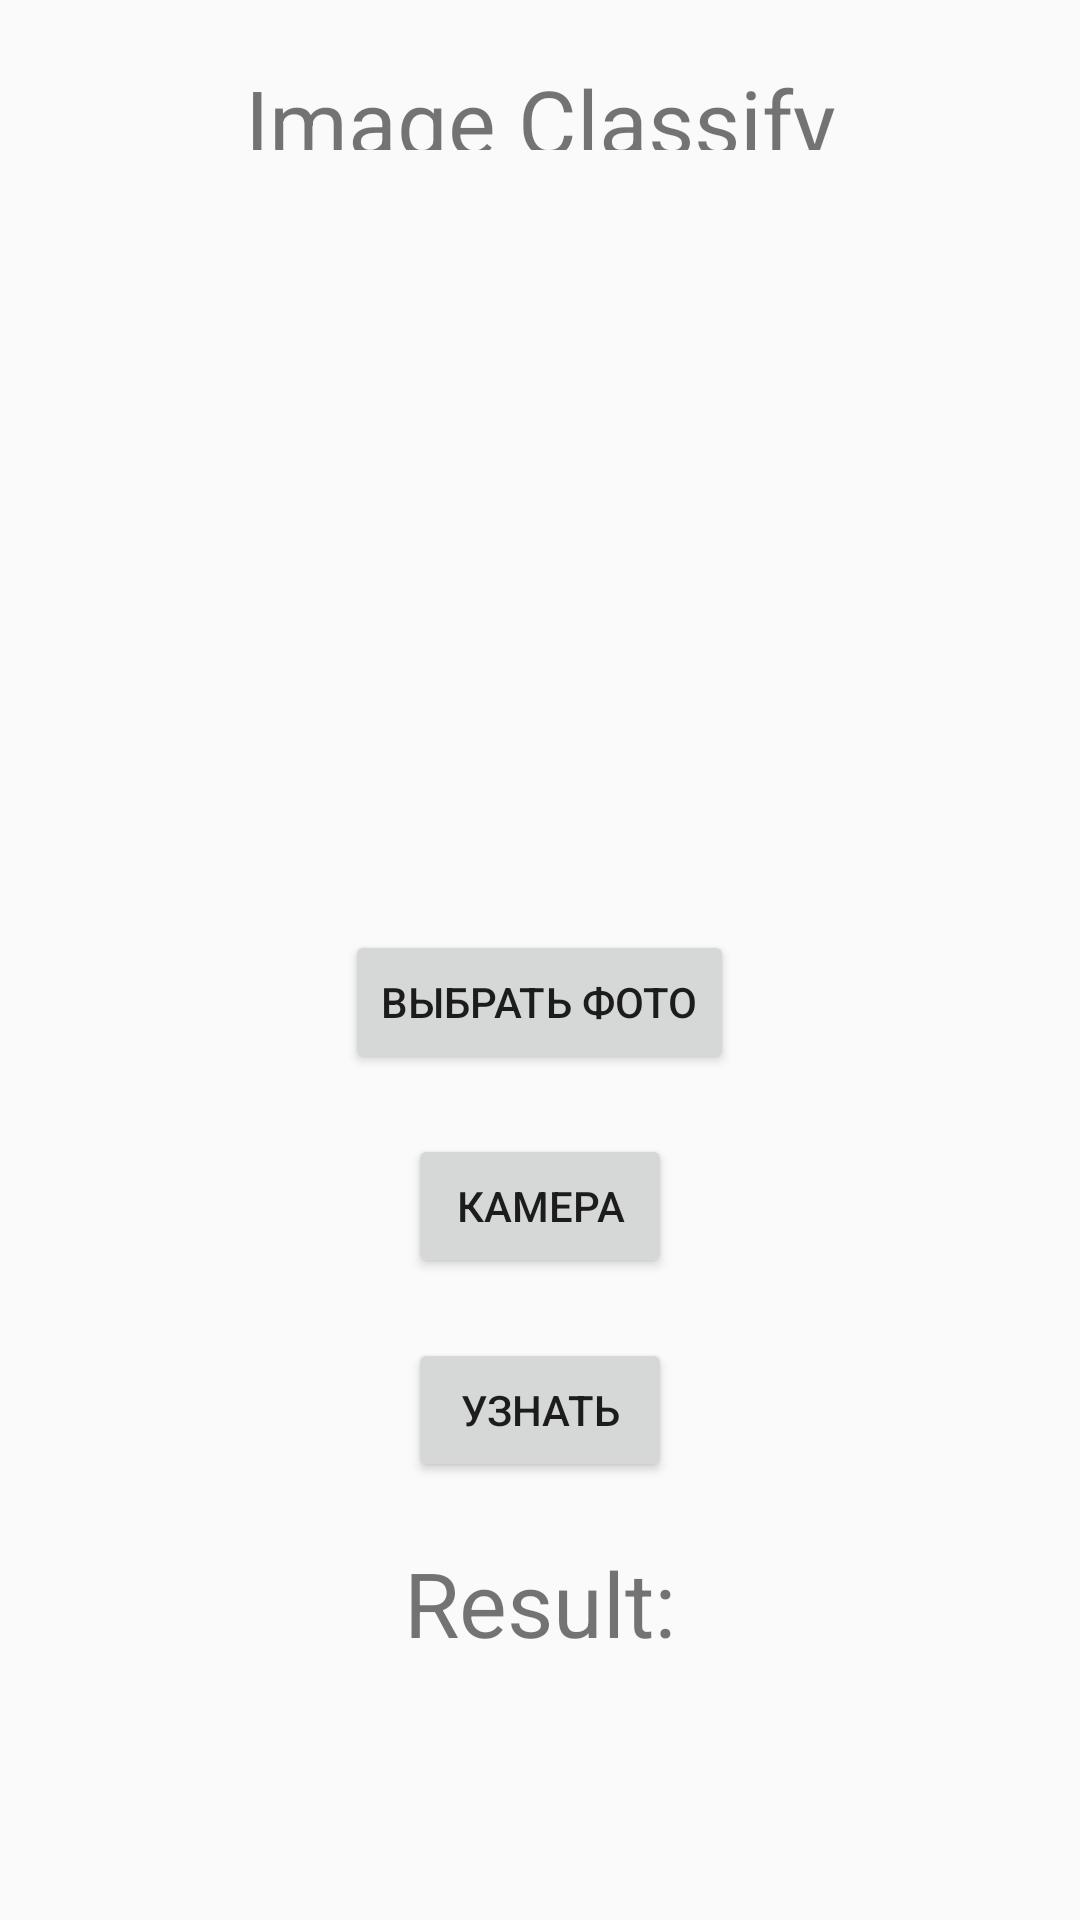

This screen was rendered from an Android layout file. Write that file and the resources it references.
<!-- AndroidManifest.xml: application theme Theme.MarketPlace -->
<!-- res/layout/scanner_activity.xml -->
<?xml version="1.0" encoding="utf-8"?>
<RelativeLayout xmlns:android="http://schemas.android.com/apk/res/android"
    android:layout_width="match_parent"
    android:layout_height="match_parent"
    >
    <TextView
        android:layout_width="match_parent"
        android:layout_height="30dp"
        android:text="Image Classify"
        android:textSize="30dp"
        android:id="@+id/text"
        android:textAlignment="center"
        android:layout_margin="20dp"
        />
    <ImageView
        android:layout_width="200dp"
        android:layout_height="200dp"
        android:layout_below="@+id/text"
        android:id="@+id/imageView"
        android:layout_centerHorizontal="true"
        android:layout_marginTop="20dp"/>

    <Button
        android:layout_width="wrap_content"
        android:layout_height="wrap_content"
        android:text="Выбрать фото"
        android:id="@+id/selectImage"
        android:layout_below="@+id/imageView"
        android:layout_marginTop="20dp"
        android:layout_centerHorizontal="true"
        />
    <Button
        android:layout_width="wrap_content"
        android:layout_height="wrap_content"
        android:text="Камера"
        android:id="@+id/captureBtn"
        android:layout_below="@+id/selectImage"
        android:layout_marginTop="20dp"
        android:layout_centerHorizontal="true"
        />
    <Button
        android:layout_width="wrap_content"
        android:layout_height="wrap_content"
        android:text="Узнать"
        android:id="@+id/predictBtn"
        android:layout_below="@+id/captureBtn"
        android:layout_marginTop="20dp"
        android:layout_centerHorizontal="true"
        />

    <TextView
        android:layout_width="match_parent"
        android:layout_height="wrap_content"
        android:text="Result:"
        android:textSize="30dp"
        android:id="@+id/textResult"
        android:layout_below="@id/predictBtn"
        android:textAlignment="center"
        android:layout_margin="20dp"
        />



</RelativeLayout>
<!-- resources referenced by this layout -->
<resources>
  <style name="Theme.MarketPlace" parent="Theme.AppCompat.Light.NoActionBar">
  
          <item name="colorPrimary">@color/purple_500</item>
          <item name="colorPrimaryVariant">@color/purple_700</item>
          <item name="colorOnPrimary">@color/white</item>
          
          <item name="colorSecondary">@color/teal_200</item>
          <item name="colorSecondaryVariant">@color/teal_700</item>
          <item name="colorOnSecondary">@color/black</item>
          
          <item name="android:statusBarColor" tools:targetApi="l">?attr/colorPrimaryVariant</item>
          
      </style>
  <!-- not gathered from this repository: default colours our renderer supplied (Android Studio template values) -->
  <color name="purple_500">#FF6200EE</color>
  <color name="purple_700">#FF3700B3</color>
  <color name="teal_200">#FF03DAC5</color>
  <color name="teal_700">#FF018786</color>
  <color name="black">#FF000000</color>
  <color name="white">#FFFFFFFF</color>
</resources>
